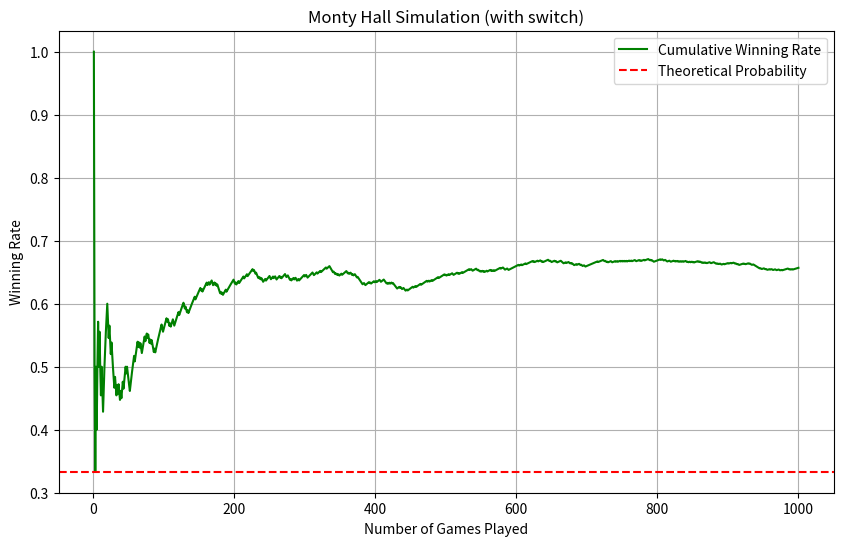
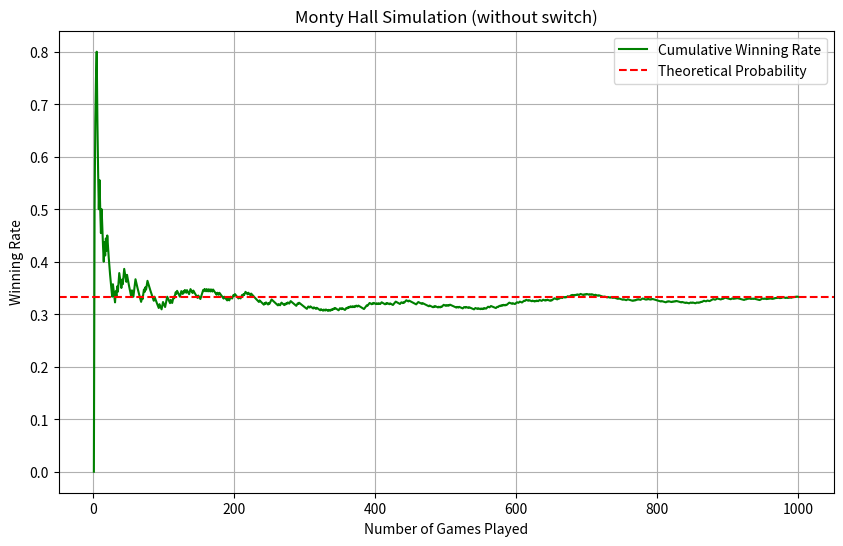

These charts were generated, in order, by the following Python code:
import numpy as np
import matplotlib.pyplot as plt
from random import randint, choice


class MontyHallGame:
    """
    Simulates the Monty Hall problem with an arbitrary number of doors.
    A prize is hidden behind one of the doors, and the player chooses one.
    The host opens non-prize doors, offering the player a chance to switch.
    """
    def __init__(self, num_doors: int, switch: bool = True):
        """
        Initializes the game with the specified number of doors and switch strategy.
        
        :param num_doors: Total number of doors in the game.
        :param switch: Boolean indicating if the player will switch their choice.
        """
        self.num_doors = num_doors
        self.switch = switch
        self.reset()

    def reset(self):
        """
        Resets the game by randomly placing the prize and making an initial player choice.
        """
        self.prize_door = randint(0, self.num_doors - 1)
        self.player_choice = randint(0, self.num_doors - 1)
        self.opened_doors = []

    def play(self) -> bool:
        """
        Plays one round of the game according to the switch strategy.
        
        :return: True if the player wins, False otherwise.
        """
        # Host opens doors that are neither the player's choice nor the prize door
        while len(self.opened_doors) < self.num_doors - 2:
            available_doors = [i for i in range(self.num_doors)
                               if i not in self.opened_doors and
                               i != self.player_choice and
                               i != self.prize_door]
            opened_door = choice(available_doors)
            self.opened_doors.append(opened_door)
        
        # Switch choice if the strategy requires it
        if self.switch:
            remaining_doors = [i for i in range(self.num_doors)
                               if i not in self.opened_doors and i != self.player_choice]
            self.player_choice = remaining_doors[0]
        
        return self.player_choice == self.prize_door


def simulate_games(num_games: int, num_doors: int, switch: bool) -> None:
    """
    Simulates multiple games and visualizes the cumulative winning rate.
    
    :param num_games: Number of games to simulate.
    :param num_doors: Number of doors in each game.
    :param switch: Whether the player switches their choice.
    """
    game = MontyHallGame(num_doors, switch)
    wins = 0
    winning_rates = []
    
    for game_id in range(1, num_games + 1):
        game.reset()
        if game.play():
            wins += 1
        winning_rates.append(wins / game_id)
    
    strategy = "with switch" if switch else "without switch"
    print(f"\nUsing {num_doors} doors {strategy} strategy")
    print(f"Player won {wins}/{num_games} games ({(wins / num_games) * 100:.2f}%)")

    # Plotting the results
    plt.figure(figsize=(10, 6))
    plt.plot(range(1, num_games + 1), winning_rates, color='g', label='Cumulative Winning Rate')
    plt.axhline(1 / num_doors, linestyle='--', color='r', label='Theoretical Probability')
    plt.xlabel("Number of Games Played")
    plt.ylabel("Winning Rate")
    plt.title(f"Monty Hall Simulation ({strategy})")
    plt.legend()
    plt.grid(True)
    plt.show()


if __name__ == "__main__":
    NUM_GAMES = 1000
    NUM_DOORS = 3

    # Simulation with switching strategy
    simulate_games(NUM_GAMES, NUM_DOORS, switch=True)
    
    # Simulation without switching strategy
    simulate_games(NUM_GAMES, NUM_DOORS, switch=False)
